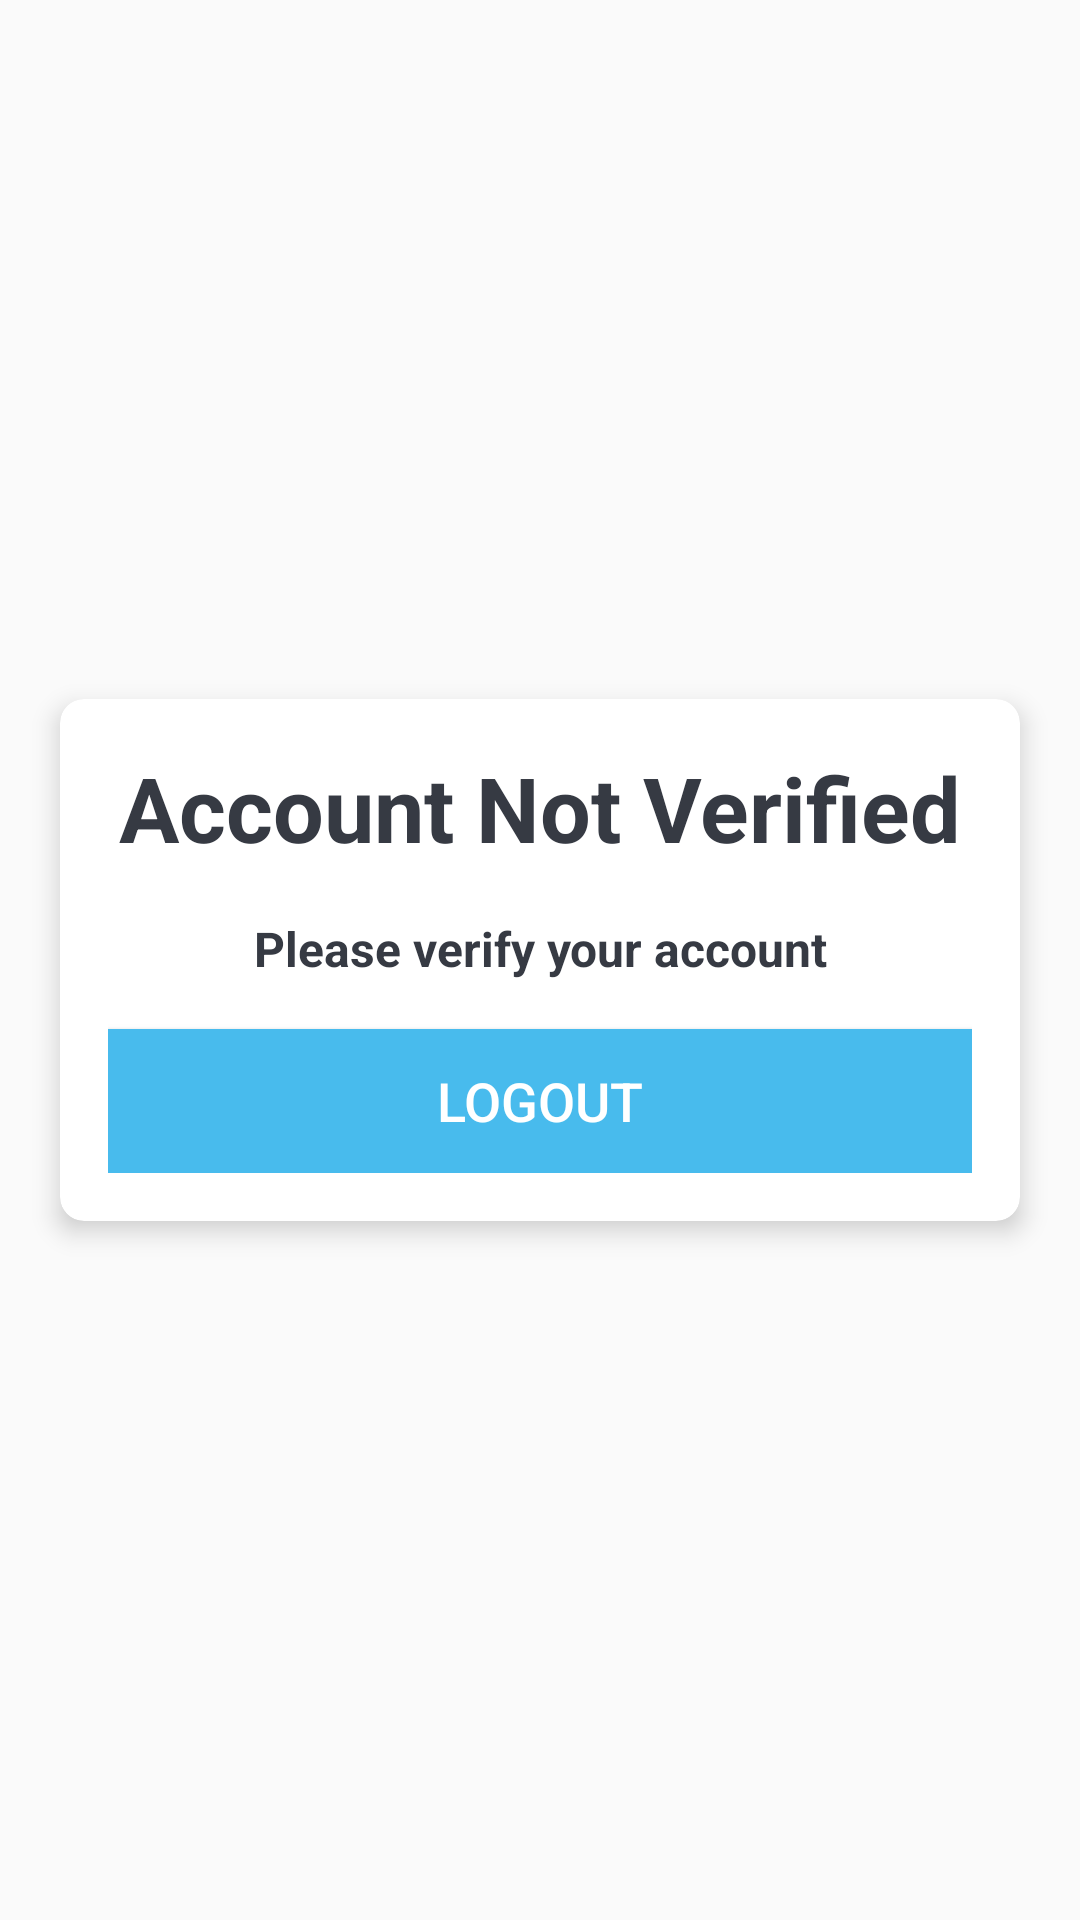

The Android layout XML behind this screen, and the referenced resources:
<!-- AndroidManifest.xml: activity theme NoActionBarTheme -->
<!-- res/layout/activity_not_verified.xml -->
<?xml version="1.0" encoding="utf-8"?>
<LinearLayout xmlns:android="http://schemas.android.com/apk/res/android"
    xmlns:app="http://schemas.android.com/apk/res-auto"
    xmlns:tools="http://schemas.android.com/tools"
    android:layout_width="match_parent"
    android:layout_height="match_parent"
    android:gravity="center"
    android:orientation="vertical"
    android:background="@drawable/ic_bg"
    tools:context=".MainActivity">

    
    
    
    
    
    
    
    
    
    

    <androidx.cardview.widget.CardView
        android:layout_width="match_parent"
        android:layout_height="wrap_content"
        android:layout_marginStart="20dp"
        android:layout_marginEnd="20dp"
        android:background="@android:color/white"
        app:cardCornerRadius="8dp"
        app:cardElevation="5dp">

        <LinearLayout
            android:layout_width="match_parent"
            android:layout_height="wrap_content"
            android:orientation="vertical"
            android:padding="16dp">

            <TextView
                android:layout_width="match_parent"
                android:layout_height="wrap_content"
                android:gravity="center"
                android:text="@string/account_not_verified"
                android:textColor="@color/colorText"
                android:textSize="30sp"
                android:textStyle="bold"/>

            <TextView
                android:layout_width="match_parent"
                android:layout_height="wrap_content"
                android:gravity="center"
                android:text="@string/account_not_verified_message"
                android:textColor="@color/colorText"
                android:layout_marginTop="16dp"
                android:textSize="16sp"
                android:textStyle="bold"/>

            <Button
                android:id="@+id/btnLogout"
                android:layout_width="match_parent"
                android:layout_height="wrap_content"
                android:text="@string/logout"
                android:layout_marginTop="16dp"
                android:background="@color/colorButtonLogin"
                android:textColor="@android:color/white"
                android:textSize="18sp"/>

        </LinearLayout>


    </androidx.cardview.widget.CardView>
</LinearLayout>
<!-- resources referenced by this layout -->
<resources>
  <color name="colorButtonLogin">#48BBED</color>
  <color name="colorText">#363A43</color>
  <string name="account_not_verified">Account Not Verified</string>
  <string name="account_not_verified_message">Please verify your account</string>
  <string name="logout">Logout</string>
  <style name="NoActionBarTheme" parent="Theme.AppCompat.Light.NoActionBar">
          <item name="colorPrimary">@color/colorPrimary</item>
          <item name="colorPrimaryDark">@color/colorPrimaryDark</item>
          <item name="colorAccent">@color/colorAccent</item>
      </style>
  <color name="colorPrimary">#48BBED</color>
  <color name="colorPrimaryDark">#3700B3</color>
  <color name="colorAccent">#48BBED</color>
</resources>
